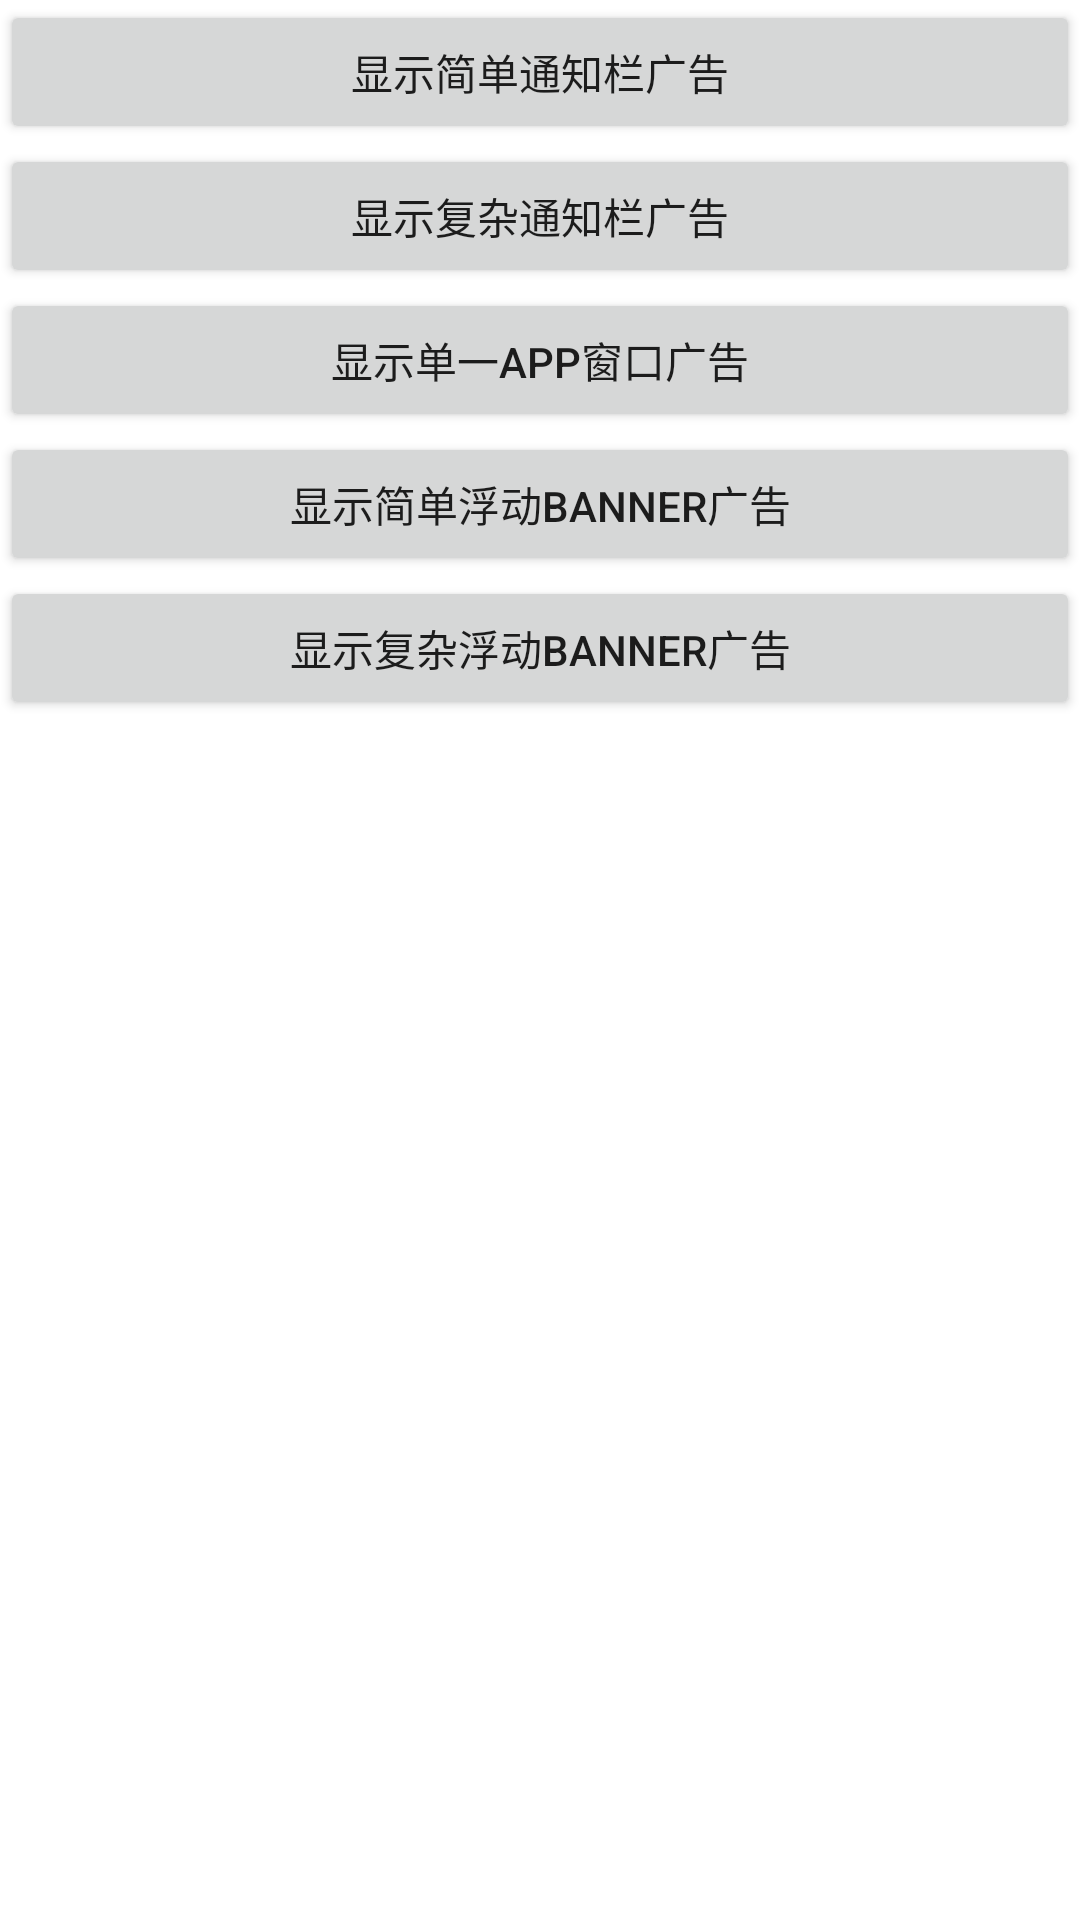

Write the Android layout XML for this screen, with the resource values it uses.
<!-- AndroidManifest.xml: fallback theme Theme.MaterialComponents.DayNight.NoActionBar -->
<!-- res/layout/activity_main.xml -->
<?xml version="1.0" encoding="utf-8"?>
<LinearLayout xmlns:android="http://schemas.android.com/apk/res/android"
    android:layout_width="match_parent"
    android:layout_height="match_parent"
    android:orientation="vertical" >

    <Button
        android:id="@+id/simpleNotify"
        android:layout_width="match_parent"
        android:layout_height="wrap_content"
        android:text="显示简单通知栏广告" />

    <Button
        android:id="@+id/advanceNotify"
        android:layout_width="match_parent"
        android:layout_height="wrap_content"
        android:text="显示复杂通知栏广告" />

    <Button
        android:id="@+id/simpleDialog"
        android:layout_width="match_parent"
        android:layout_height="wrap_content"
        android:text="显示单一app窗口广告" />

    <Button
        android:id="@+id/simpleBanner"
        android:layout_width="match_parent"
        android:layout_height="wrap_content"
        android:text="显示简单浮动banner广告" />

    <Button
        android:id="@+id/banner"
        android:layout_width="match_parent"
        android:layout_height="wrap_content"
        android:text="显示复杂浮动banner广告" />

</LinearLayout>
<!-- resources referenced by this layout -->
<resources>

</resources>
